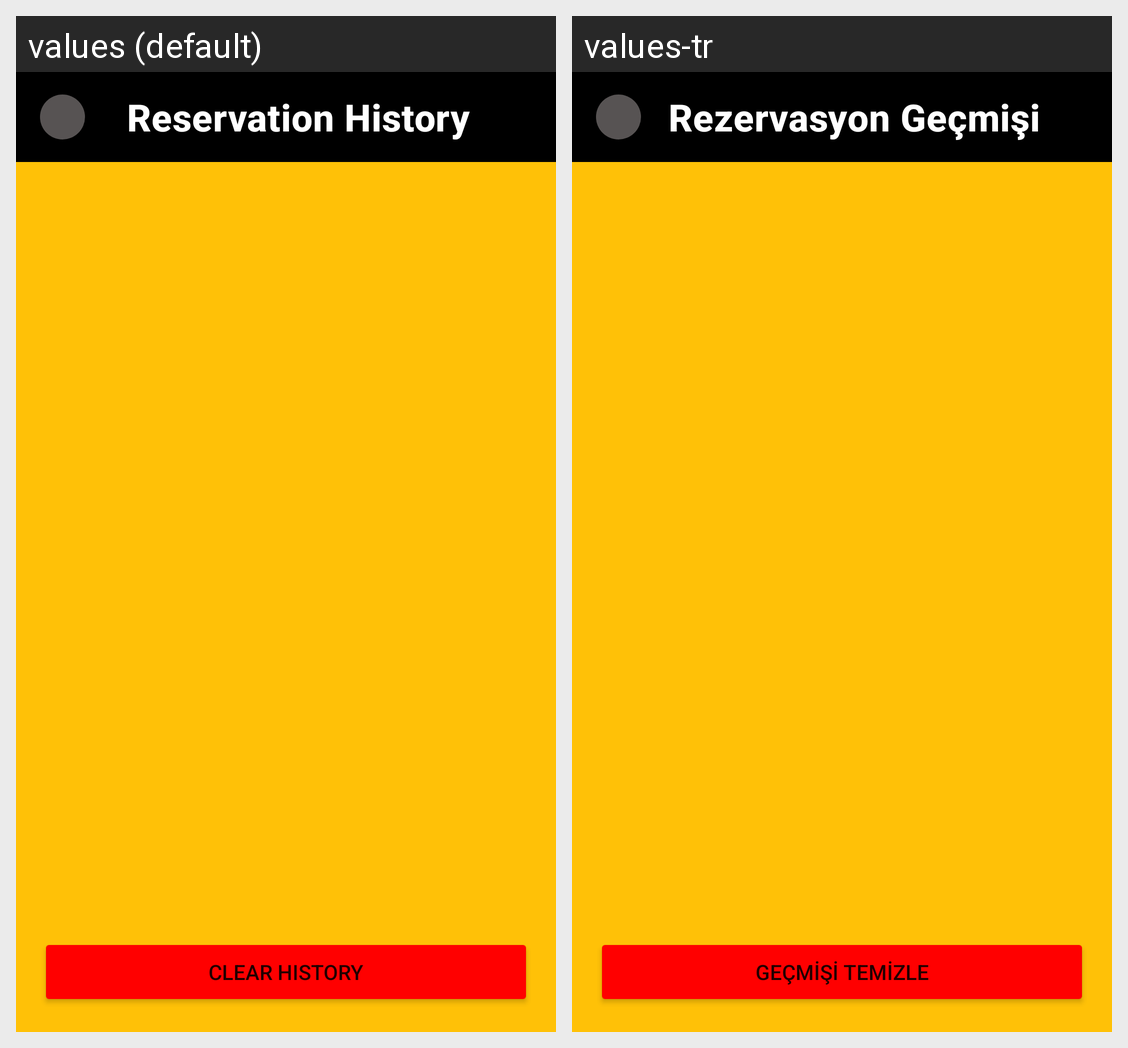

Strings drawn on this Android screen and how each of the app's shown locales translates them:
Android screen res/layout/fragment_user_history.xml rendered under 2 locales, left to right: values (default), values-tr. Device: Nexus 5 (rendered at 1080×1920; each locale shown at half size, 540×960, under a caption strip naming it); theme Theme.CarManagement.
Strings drawn on this screen, with the default value and each locale's value (text and hints the layout hard-codes, and strings that could not be matched under every locale, appear in the picture but are not listed):

reservation_history
  values: Reservation History
  values-tr: Rezervasyon Geçmişi

clear_history
  values: Clear History
  values-tr: Geçmişi Temizle
